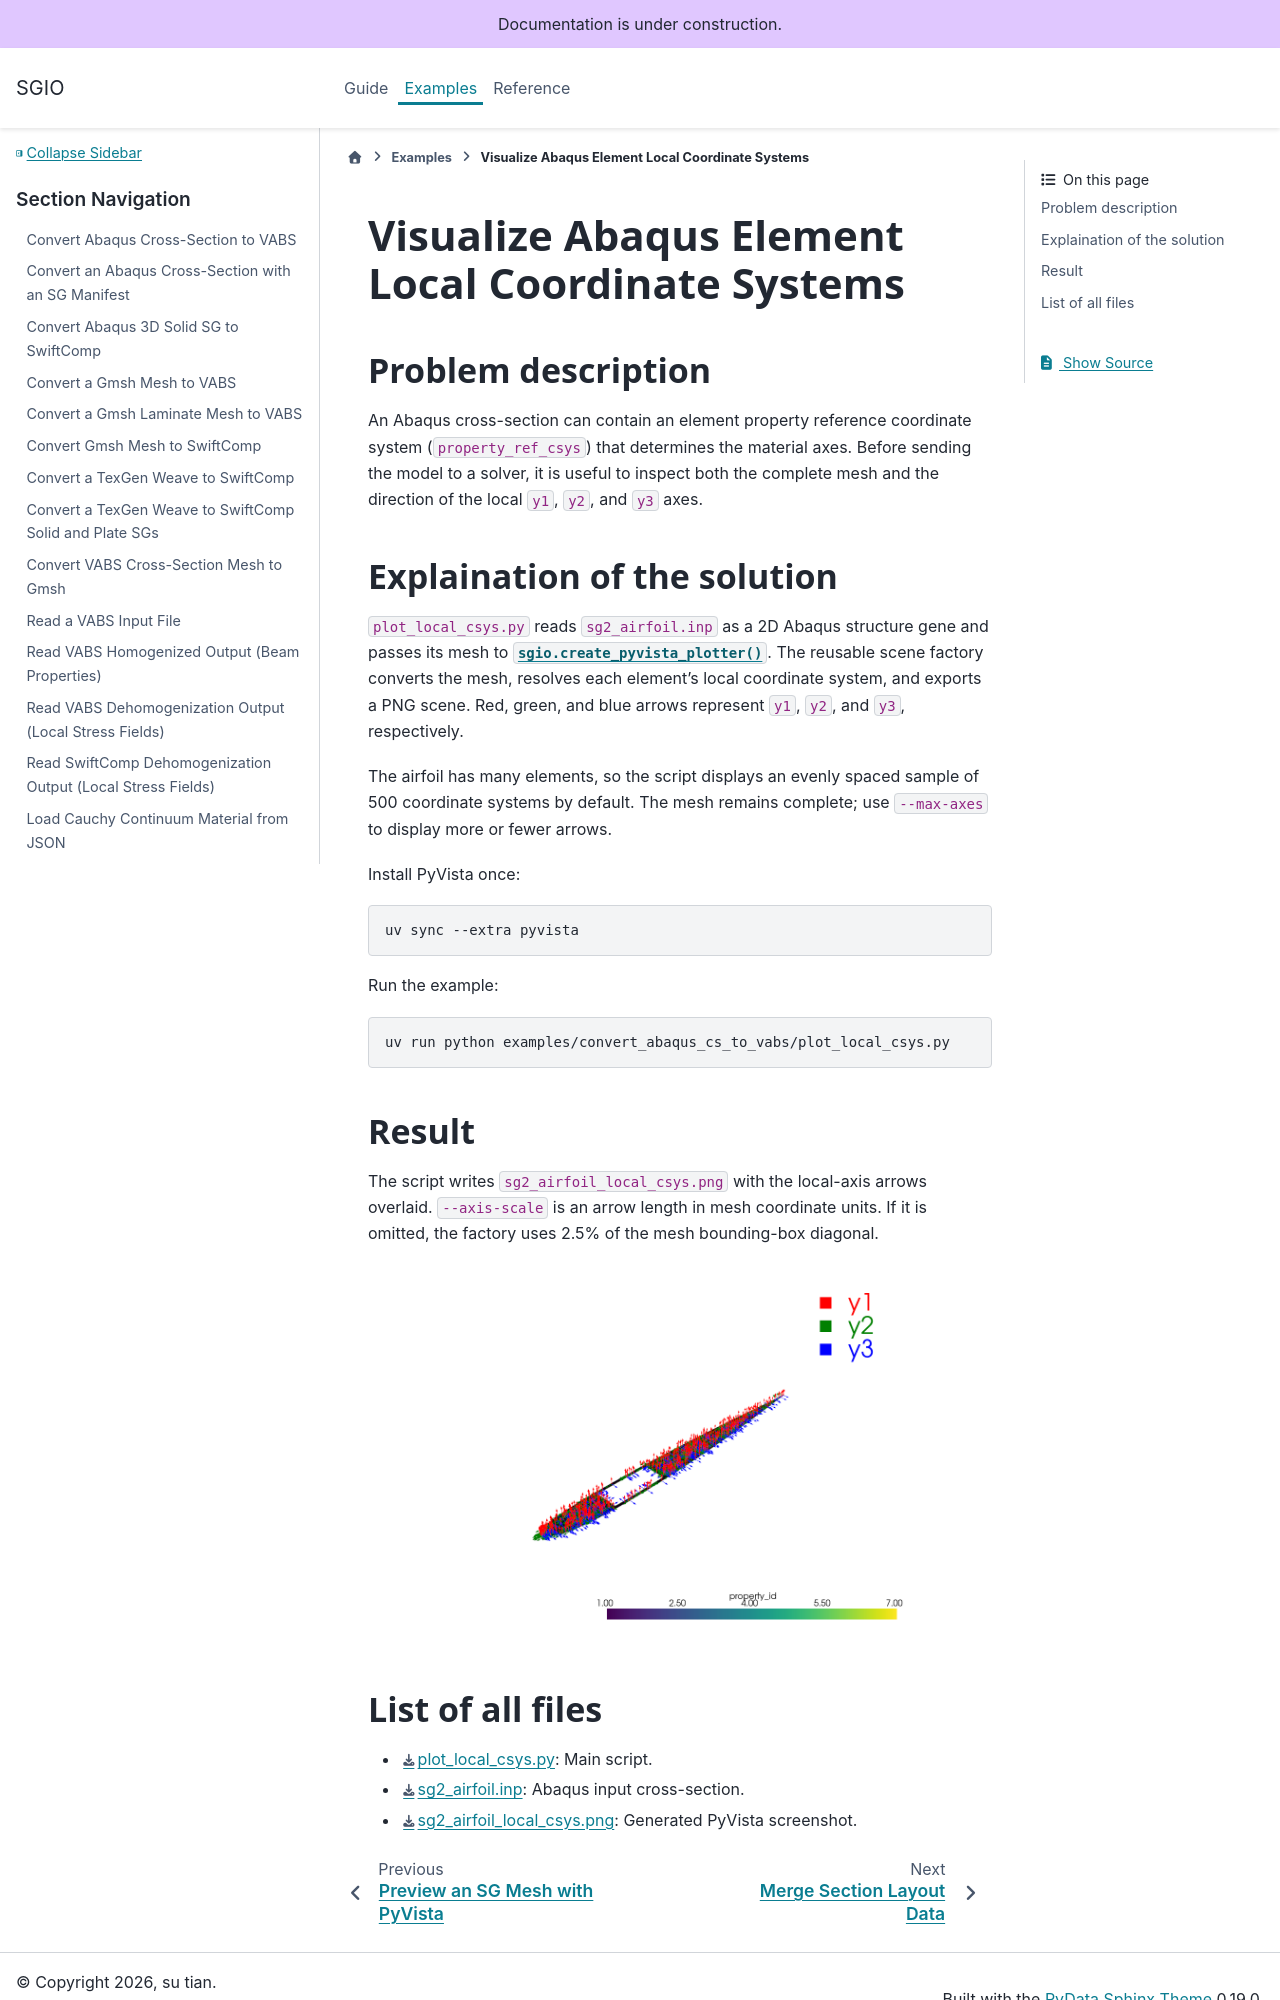

repository: wenbinyugroup/sgio · page: examples/plot_abaqus_local_csys.html · generator: sphinx

# Visualize Abaqus Element Local Coordinate Systems

## Problem description

An Abaqus cross-section can contain an element property reference coordinate
system (`property_ref_csys`) that determines the material axes. Before sending
the model to a solver, it is useful to inspect both the complete mesh and the
direction of the local `y1`, `y2`, and `y3` axes.

## Explaination of the solution

`plot_local_csys.py` reads `sg2_airfoil.inp` as a 2D Abaqus structure gene and
passes its mesh to {func}`sgio.create_pyvista_plotter`.  The reusable scene
factory converts the mesh, resolves each element's local coordinate system,
and exports a PNG scene. Red, green, and blue arrows represent
`y1`, `y2`, and `y3`, respectively.

The airfoil has many elements, so the script displays an evenly spaced sample
of 500 coordinate systems by default. The mesh remains complete; use
`--max-axes` to display more or fewer arrows.

Install PyVista once:

```powershell
uv sync --extra pyvista
```

Run the example:

```powershell
uv run python examples/convert_abaqus_cs_to_vabs/plot_local_csys.py
```

## Result

The script writes `sg2_airfoil_local_csys.png` with the local-axis arrows
overlaid.
`--axis-scale` is an arrow length in mesh coordinate units. If it is omitted,
the factory uses 2.5% of the mesh bounding-box diagonal.

```{figure} ../../../examples/convert_abaqus_cs_to_vabs/sg2_airfoil_local_csys.png
:align: center
:width: 80%
```
